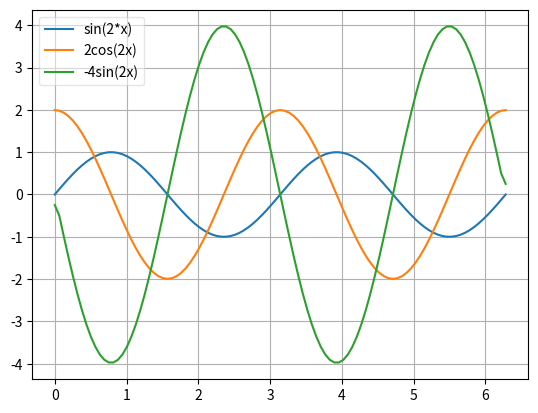

Python code for this plot:
# -*- coding: utf-8 -*-
"""
Created on Wed Sep  2 06:54:56 2015

[redacted]
"""

import numpy as np
import matplotlib.pyplot as plt

x = np.linspace(0, 2.0*np.pi, 101)
y = np.sin(2*x)
y1 = np.gradient(y, x[1]-x[0]) # Calculates the Differential
y2 = np.gradient(y1, x[1]-x[0])

plt.plot(x, y, label='sin(2*x)')
plt.plot(x, y1, label='2cos(2x)')
plt.plot(x, y2, label='-4sin(2x)')
plt.legend(framealpha=0.5)
# Set 1.0 for opaque, 0.0 for transparency, between 0 and 1 for transclusent
plt.grid()
plt.savefig('Differentiation.png', format='png', dpi=400)